Run: headless pygame with SDL's dummy video driver; simulated clock (each Clock.tick advances the game by its frame time, no real sleeping); random seed 0; keys injected as events and as key.get_pressed() state; mouse plan: one left click at the window centre at the start of phase 2, then a move to the lower-right quarter at the start of phase 3.
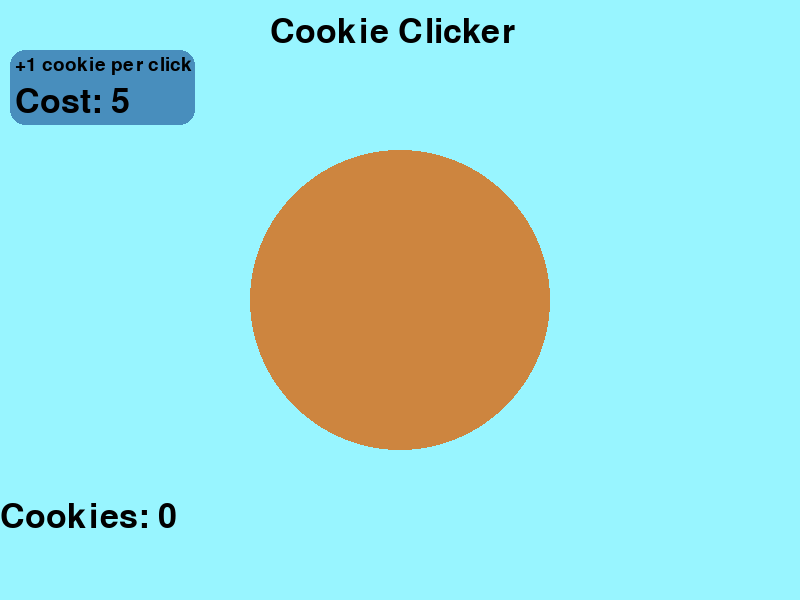
Frame 1 of 4 · flips 1–60 · no input
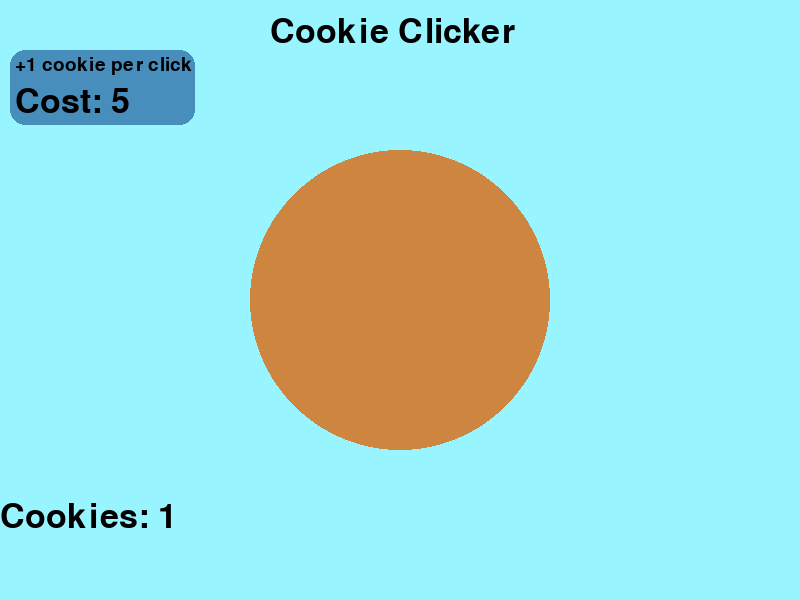
Frame 2 of 4 · flips 61–180 · clicked the window centre · tapped SPACE, RETURN · held RIGHT (→), D
Frame 3 of 4 · flips 181–300 · moved the mouse to the lower-right quarter · held DOWN (↓), S · screen unchanged from frame 2, image omitted
Frame 4 of 4 · flips 301–420 · held LEFT (←), A, UP (↑), W · screen unchanged from frame 3, image omitted

The pygame program that drew these frames:

import pygame, sys


class Game:
    def __init__(self):
        self.cookies = 0
        self.cookie_per_click = 1
        self.cookie = pygame.Rect(400 - 150, 300 - 150, 300, 300)
        self.cookie_color = "#CD853F"
        self.clicked = False

        self.upgradeBtn = pygame.Rect(10, 50, 185, 75)
        self.upgrade1_cost = 5

        self.game_font = pygame.font.Font(None, 28)

    def upgrade(self):
        self.upgrade1_description = self.game_font.render(f"+{self.cookie_per_click} cookie per click", True, "#000000")
        self.display_cost = text_font.render(f"Cost: {str(self.upgrade1_cost)}", True, "#000000")

        pygame.draw.rect(screen, "#488ebd", self.upgradeBtn, border_radius=15)
        screen.blit(self.display_cost, (15, 85))
        screen.blit(self.upgrade1_description, (15,55))

    def draw_score(self):
        self.display_cookies = text_font.render(f"Cookies: {str(self.cookies)}", True, "#000000")
        screen.blit(self.display_cookies, (0,500))

    def click_button(self):
        self.mouse_pos = pygame.mouse.get_pos()
        if self.cookie.collidepoint(self.mouse_pos):
            if pygame.mouse.get_pressed()[0]:
                self.clicked = True
            else:
                if self.clicked:
                    self.cookies += self.cookie_per_click
                    self.clicked = False

        if self.upgradeBtn.collidepoint(self.mouse_pos):
            if pygame.mouse.get_pressed()[0]:
                if self.cookies >= self.upgrade1_cost:
                    self.cookies -= self.upgrade1_cost
                    self.upgrade1_cost *= 3
                    self.cookie_per_click += 1
        
        pygame.draw.rect(screen, self.cookie_color, self.cookie, border_radius=150)

    def render(self):
        self.click_button()
        self.draw_score()
        self.upgrade()

pygame.init()

width = 800
height = 600

game = Game()

screen = pygame.display.set_mode(size=(width,height))
pygame.display.set_caption("Cookie Clicker")

text_font = pygame.font.Font(None, 50)
title = text_font.render("Cookie Clicker", True, "#000000")
clock = pygame.time.Clock()

while True:
    screen.fill("#98F5FF")
    for event in pygame.event.get():
        if event.type == pygame.QUIT:
            pygame.quit()
            sys.exit()
    screen.blit(title, (270,15))

    game.render()

    pygame.display.update()
    clock.tick(60)
